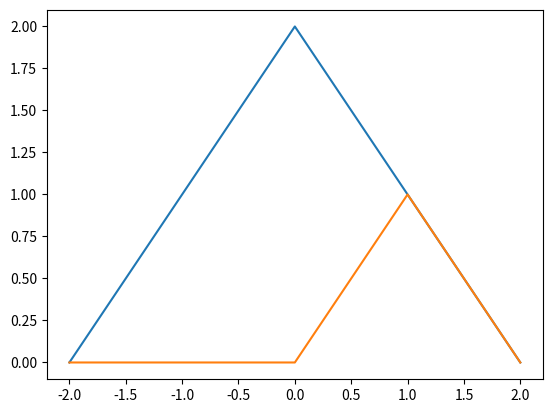

Write Python code to recreate this figure.
import numpy as np
import matplotlib.pyplot as plt
alpha = -3

beta = 2

t = np.array([
    -2,
    -1,
    0,
    1,
    2
])

x = np.array([
    0,
    1,
    2,
    1,
    0
])

required_times = (
    alpha * t
    + beta
)


y = np.interp(
    required_times,
    t,
    x,
    left=0,
    right=0
)

transformed_time = (
    alpha * t
    + beta
)

# y = np.interp(
#     transformed_time,
#     t,
#     x,
#     left=0,
#     right=0
# )

plt.plot(
    t,
    x,
    label="x(t)"
)

plt.plot(
    t,
    y,
    label=f"x({alpha}t + {beta})"   
)
plt.show()
